Run: headless pygame with SDL's dummy video driver; simulated clock (each Clock.tick advances the game by its frame time, no real sleeping); random seed 0; keys injected as events and as key.get_pressed() state; no mouse input.
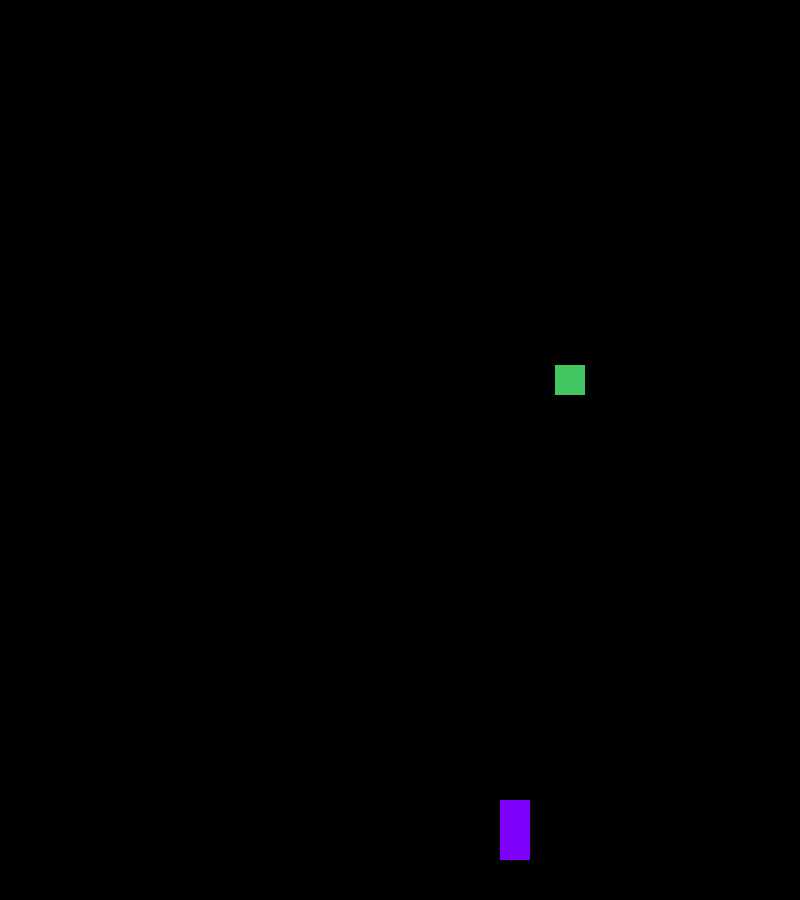
Frame 1 of 4 · flips 1–60 · no input
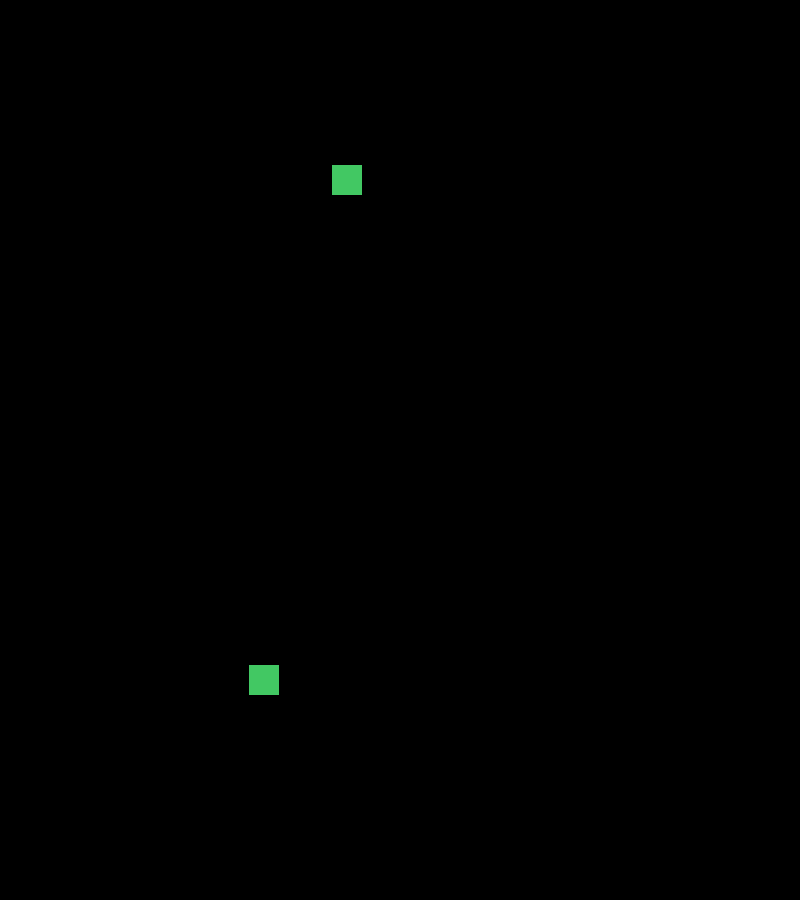
Frame 2 of 4 · flips 61–180 · tapped SPACE, RETURN · held RIGHT (→), D
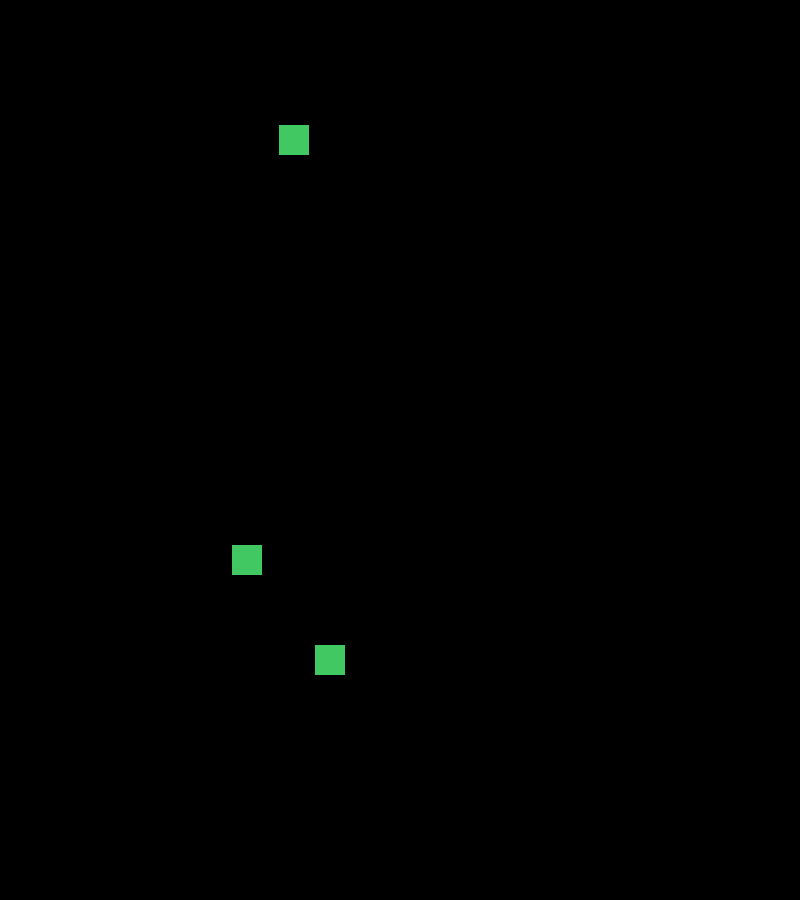
Frame 3 of 4 · flips 181–300 · held DOWN (↓), S
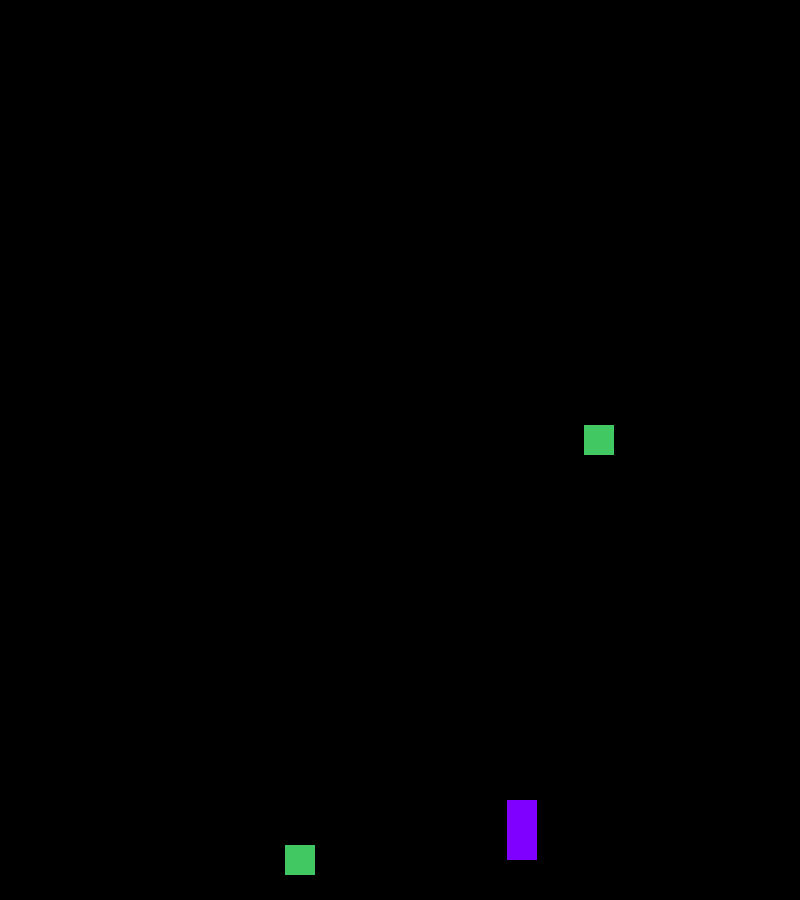
Frame 4 of 4 · flips 301–420 · held LEFT (←), A, UP (↑), W

The pygame program that drew these frames:


import pygame
import random 
#Not sure what this does outside of codio, anchored the screen?
import os
os.environ['SDL_VIDEO_WINDOW_POS'] = "%d,%d" % (0,0)

#start the pygame module 
pygame.init() 

#window size: 
screen_width=800
screen_height=900

#variable initializers / constants 
WHITE=(255,255,255)
BLACK=(0,0,0)
PURPLE=(127,0,255)
APPLECOLOR=(66,200,99) #(66,124,99)
P_WIDTH=30
P_HEIGHT=60
cooldown_cb=0
cooldown_ce=0

#passing width / height, and color.
class Spaceship(pygame.sprite.Sprite):
  def __init__(self,color,width,height,speed=1):
    #call parent class, Sprite, to access it
    pygame.sprite.Sprite.__init__(self)
    self.image=pygame.Surface([width,height]) 
    self.image.fill(color)
    #creates rectangle for the ships surface, Rect is saving position on the screen 
    pygame.draw.rect(self.image,color,pygame.Rect(0,0,width,height))
    self.rect=self.image.get_rect() 
    #speed attri -
    self.speed=speed
    def set_speed(self,speed): #allows speed to be changed
      self.speed=speed 

class Bullet(pygame.sprite.Sprite):
  def __init__(self,color,width,height,speedB=1):
    pygame.sprite.Sprite.__init__(self)
    self.image=pygame.Surface([width,height]) #w/h of bullet
    self.image.fill(color) #clr of bullet
    pygame.draw.rect(self.image,color,pygame.Rect(0,0,width,height)) 
    self.rect=self.image.get_rect()
    #speed
    self.speedB=speedB
    def set_speed(self,speedB):
      self.speedB=speedB 

class Enemy(pygame.sprite.Sprite):
  def __init__(self,color,width,height,speedE=1):
    pygame.sprite.Sprite.__init__(self)
    self.image=pygame.Surface([width,height])
    self.image.fill(color)
    pygame.draw.rect(self.image,color,pygame.Rect(0,0,width,height))
    self.rect=self.image.get_rect()
    #spd
    self.speedE=speedE
    def set_speed(self,speedE):
      self.speedE=speedE

#PLAYER FUNCTIONS
def movement():
    """Check if/what movemnt key is pressed, then calculate new pos."""
    keyinpt=pygame.key.get_pressed() #access the keyname stuff yeah ea 
    if keyinpt[pygame.K_LEFT]:
      object_.rect.x-=1*object_.speed 
      #print(f"Player X:{object_.rect.x}") 
    elif keyinpt[pygame.K_RIGHT]:
      object_.rect.x+=1*object_.speed 
      #print(f"Player X:{object_.rect.x}")
    
def draw_player():
  """Visual of player spaceship"""
  ships_sprite.update() 
  ships_sprite.draw(screen) 

#BULLET FUNCTIONS
def create_bullet():
  """Create a bullet object, default spawn above player."""
  bullet_=Bullet(WHITE,16,8,8)
  bullet_.rect.x=object_.rect.x #puts bullet at current player position
  bullet_.rect.y=object_.rect.y-5
  bullets_sprite.add(bullet_)
  #print(f"bullet # made: {len(bullets_sprite)}")

def cooldown_b():
  """increases cooldown/resets"""
  global cooldown_cb
  if cooldown_cb>=30: #if hit cooldown
    cooldown_cb=0 #reset it
    #print("I DONT")
  elif cooldown_cb>0: 
    cooldown_cb+=1 
    #print("I GO UP")

def fire_bullet():
  cooldown_b()
  global cooldown_cb
  keyinpt=pygame.key.get_pressed()
  if keyinpt[pygame.K_SPACE] and cooldown_cb==0:
    create_bullet()
    cooldown_cb=1

def update_bullet():
  """Draws the bullet/updates Y position upward"""
  for bullet in bullets_sprite:
    bullet.rect.y-=1*bullet.speedB
    if(bullet.rect.y<=0):
      bullets_sprite.remove(bullet) 
      #print(f"Bullet removed")
  bullets_sprite.update()
  bullets_sprite.draw(screen)

#ENEMIES
def cooldown_e():
  """increases cooldown/resets"""
  global cooldown_ce
  if cooldown_ce>=70: #if hit cooldown
    cooldown_ce=0 #reset it
    #print("I DONT")
  elif cooldown_ce>0: 
    cooldown_ce+=1 
    #print("I GO UP")

def create_enemy():
  """Create enemy object (eek!)"""
  cooldown_e()
  global cooldown_ce
  if cooldown_ce==0:
    enemy_=Enemy(APPLECOLOR,30,30,random.randint(3,7)) #experimenting w/random speeds
    enemy_.rect.x=random.randint(120,650) #full screen x = 0-767
    enemy_.rect.y=5
    enemies_sprite.add(enemy_)
    #print(f"enemy {len(enemies_sprite)} made at X:{enemy_.rect.x}")
    #print(f"{len(enemies_sprite)} is moving at speed: {enemy_.speedE}")
    cooldown_ce=1

def update_enemy():
  for enemy in enemies_sprite:
    enemy.rect.y+=1*enemy.speedE
    enemy.rect.x+=random.randint(-1,1) #Change these to two positives to watch it run away
    #print(f"enemy {len(enemies_sprite)} updated to X:{enemy.rect.x}")
  enemies_sprite.update()
  enemies_sprite.draw(screen)

#colliding
def collision():
  """Checks if a bullets rect collides with an Enemies rect, will terminate both if true"""
  #takes sprites in bullet & enemy groups, checks what to do if collided (kill or not), determines collision based on rect position
  enemy_hit=pygame.sprite.groupcollide(bullets_sprite,enemies_sprite,dokilla=True,dokillb=True,collided=pygame.sprite.collide_rect)
  if enemy_hit:
    print(f"Bullet hit, enemy #{len(enemies_sprite)} terminated")

#screen & dimensions 
screen = pygame.display.set_mode((screen_width, screen_height)) 
#Window Name / Color
pygame.display.set_caption("Game Window")  
screen.fill(BLACK)

#Objects lists 
ships_sprite=pygame.sprite.Group() #ship group -rlly pointless cause theres only 1 ship.
bullets_sprite=pygame.sprite.Group() #bullets group/list
enemies_sprite=pygame.sprite.Group() #enemies group/list

#Making OBJ (ship)+ starting position(rect.x/y)
object_=Spaceship(PURPLE,P_WIDTH,P_HEIGHT,7) # <-- speed 
object_.rect.x=500 
object_.rect.y=800 
ships_sprite.add(object_)

#Frame rate regulation 
clock = pygame.time.Clock() 

#Game loop vari
keep_playing=True 
#Game Loop - updating/redrawing
while keep_playing: 
  #iterates over the current list of events(checks for events)  
  for event in pygame.event.get(): 
    #If ESC, quit
    if event.type == pygame.QUIT: 
      keep_playing = False

  #screen drawing
  screen.fill((BLACK)) #recolors the screen 
  draw_player()
  movement()
  fire_bullet()
  create_enemy()
  collision()

  #Updates & Framerate 
  update_bullet()
  update_enemy()
  pygame.display.update()
  clock.tick(60) 

#quits the pygame module 
pygame.quit() 
quit() 
